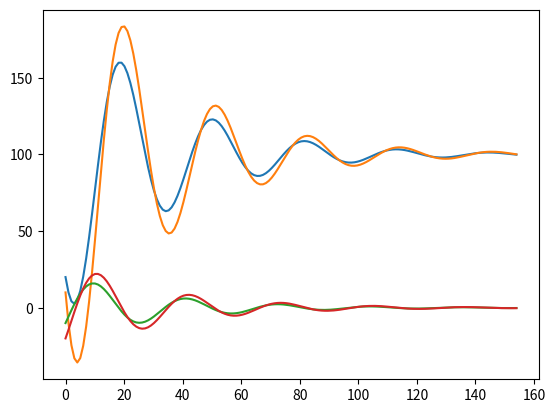

Write the Python code that produced this figure.
import numpy as np
import matplotlib.pyplot as plt
#Simple state space model of a point-like object with mass in a 2D environment.

#initial conditions
(x1, y1, x2, y2) = (20, 10, -10, -20) #Initial state vector: xy position, xy velocity
state = np.array([[x1],[y1],[x2],[y2]], dtype = float)
(dx1, dy1, dx2, dy2) = (0,0,0,0)

m = 10 #kg
K1 = -0.04*m
K2 = -0.04*m
K3 = -0.1*m
K4 = -0.1*m

endpoint = np.array([[100], [100], [0], [0]], dtype = float) #ending state

statestor = [state]

#Since x and y are independent coordinates, they will have independent inputs.
A = np.array(([0,0,1,0],[0,0,0,1],[0,0,0,0],[0,0,0,0]), dtype = float)
B = np.array([[0,0], [0,0], [1/m,0], [0,1/m]], dtype = float)
K = np.array([[K1,0,K3,0],[0,K2,0,K4]], dtype = float)

#closed loop controller
k = 1
error = endpoint - state
while np.sum(abs(error)) > 1:
#for k in range(0,100):
    error = endpoint - state
    dstate = np.matmul(A,state) - np.matmul(B, np.matmul(K, error))
    state = state + dstate
    statestor.append(state)
    k = k + 1

#data conditioning & plotting
x1state = []
x2state = []
x3state = []
x4state = []
for l in statestor:
    x1state.append(float(l[0]))
    x2state.append(float(l[1]))
    x3state.append(float(l[2]))
    x4state.append(float(l[3]))

t = np.linspace(0,k,k)
plt.plot(t,x1state)
plt.plot(t,x2state)
plt.plot(t,x3state)
plt.plot(t,x4state)